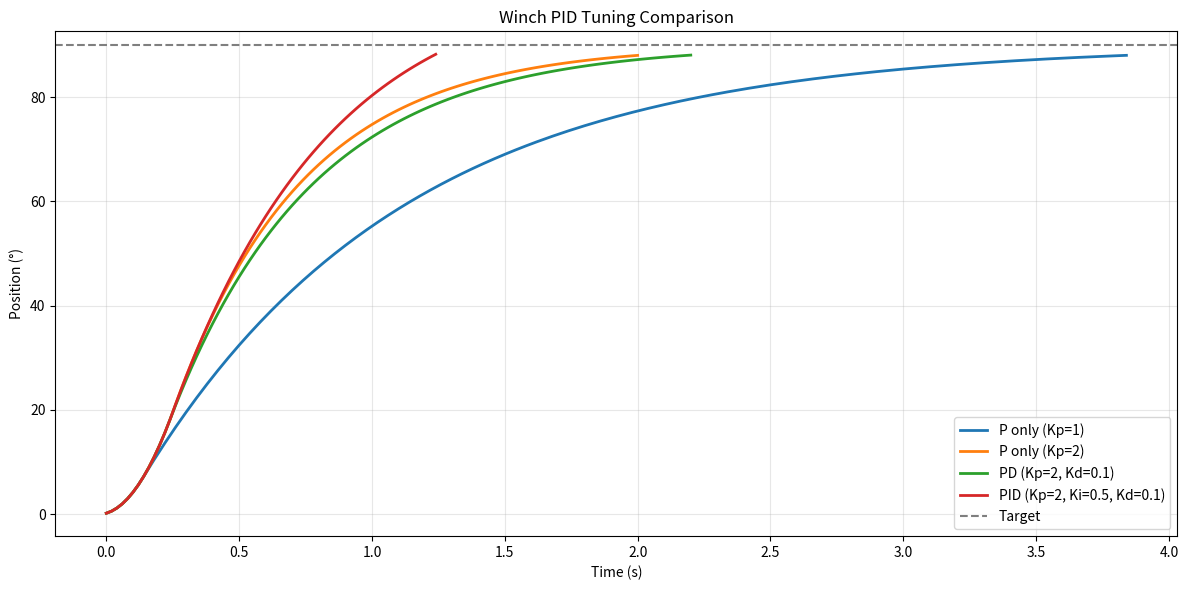
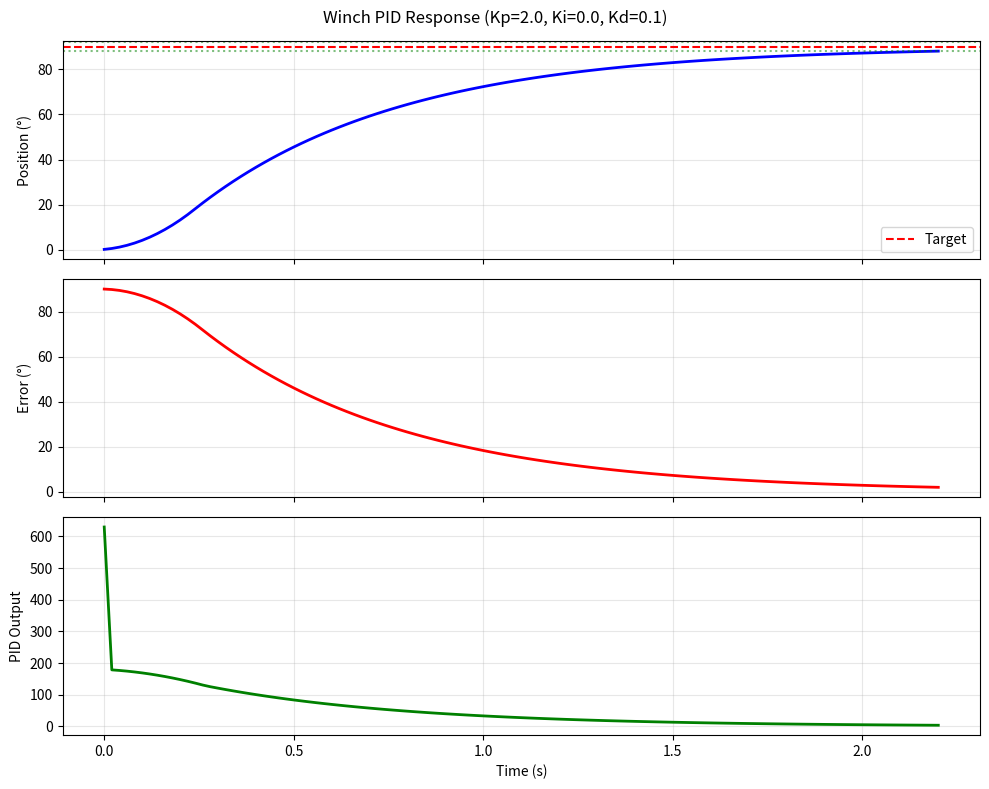

Write Python code to recreate these figures, in order.
#!/usr/bin/env python3
"""
Winch PID Simulator - Tune PID gains without hardware
Team LeoNUS 2026

Simulates the winch servo + encoder system to find good PID values
before uploading to the Teensy.

Usage:
    python3 test/winch_pid_sim.py

The simulator models:
- SPT5525LV-360 continuous rotation servo (55 RPM @ 6V)
- AS5600 encoder (12-bit, 0.087°/step)
- Winch drum dynamics
"""

import matplotlib.pyplot as plt
import numpy as np

# ============================================================================
# SERVO PARAMETERS (from SPT5525LV-360 specs)
# ============================================================================
SERVO_MAX_RPM = 55.0        # Max speed at 6V
SERVO_ACCEL = 500.0         # Degrees/s² (estimated)
SERVO_DEADBAND = 4          # μs deadband
PWM_CENTER = 1500           # Neutral PWM
PWM_MIN = 500               # Full CCW
PWM_MAX = 2500              # Full CW

# ============================================================================
# SIMULATION PARAMETERS
# ============================================================================
DT = 0.02                   # 50ms (20 Hz control loop)
SIM_TIME = 5.0              # 5 second simulation
TARGET_ANGLE = 90.0         # Target position (degrees)
START_ANGLE = 0.0           # Initial position

# ============================================================================
# PID PARAMETERS (tune these!)
# ============================================================================
KP = 2.0                    # Proportional gain
KI = 0.0                    # Integral gain  
KD = 0.1                    # Derivative gain
DEADBAND = 2.0              # Stop when within this range (degrees)


class WinchSimulator:
    """Simulates winch servo + encoder system"""
    
    def __init__(self, kp=KP, ki=KI, kd=KD):
        self.kp = kp
        self.ki = ki
        self.kd = kd
        
        # State
        self.position = START_ANGLE     # Current angle (degrees)
        self.velocity = 0.0             # Current velocity (deg/s)
        self.target = TARGET_ANGLE      # Target angle
        
        # PID state
        self.integral = 0.0
        self.prev_error = 0.0
        
        # History for plotting
        self.time_history = []
        self.position_history = []
        self.error_history = []
        self.output_history = []
        
    def compute_pid(self, error, dt):
        """Compute PID output"""
        # Proportional
        p_term = self.kp * error
        
        # Integral (with anti-windup)
        self.integral += error * dt
        self.integral = np.clip(self.integral, -100, 100)
        i_term = self.ki * self.integral
        
        # Derivative
        derivative = (error - self.prev_error) / dt if dt > 0 else 0
        d_term = self.kd * derivative
        self.prev_error = error
        
        return p_term + i_term + d_term
    
    def step(self, dt):
        """Simulate one timestep"""
        # Calculate error
        error = self.target - self.position
        
        # Check deadband
        if abs(error) <= DEADBAND:
            # At target - stop
            self.velocity = 0
            return
        
        # Compute PID output
        output = self.compute_pid(error, dt)
        
        # Convert output to servo speed (deg/s)
        # Output is roughly PWM offset from center
        max_speed = SERVO_MAX_RPM * 6.0  # Convert to deg/s (55 RPM = 330 deg/s)
        target_velocity = np.clip(output, -max_speed, max_speed)
        
        # Apply acceleration limit (servo can't instantly change speed)
        accel = np.clip(target_velocity - self.velocity, -SERVO_ACCEL * dt, SERVO_ACCEL * dt)
        self.velocity += accel
        
        # Update position
        self.position += self.velocity * dt
        
        # Store history
        self.time_history.append(len(self.time_history) * dt)
        self.position_history.append(self.position)
        self.error_history.append(error)
        self.output_history.append(output)
    
    def run(self, duration=SIM_TIME):
        """Run simulation"""
        steps = int(duration / DT)
        for _ in range(steps):
            self.step(DT)
        
        return self.analyze()
    
    def analyze(self):
        """Analyze performance"""
        if len(self.position_history) == 0:
            return {}
        
        final_error = abs(self.target - self.position_history[-1])
        
        # Find rise time (10% to 90%)
        threshold_10 = START_ANGLE + 0.1 * (TARGET_ANGLE - START_ANGLE)
        threshold_90 = START_ANGLE + 0.9 * (TARGET_ANGLE - START_ANGLE)
        
        t_10 = None
        t_90 = None
        for i, pos in enumerate(self.position_history):
            if t_10 is None and pos >= threshold_10:
                t_10 = self.time_history[i]
            if t_90 is None and pos >= threshold_90:
                t_90 = self.time_history[i]
        
        rise_time = (t_90 - t_10) if (t_10 and t_90) else None
        
        # Find overshoot
        max_pos = max(self.position_history)
        overshoot = max(0, (max_pos - TARGET_ANGLE) / TARGET_ANGLE * 100)
        
        # Find settling time (within 2% of target)
        settling_time = None
        for i in range(len(self.position_history) - 1, -1, -1):
            if abs(self.position_history[i] - TARGET_ANGLE) > 0.02 * TARGET_ANGLE:
                settling_time = self.time_history[min(i + 1, len(self.time_history) - 1)]
                break
        
        return {
            'final_error': final_error,
            'rise_time': rise_time,
            'overshoot': overshoot,
            'settling_time': settling_time
        }
    
    def plot(self, title=None):
        """Plot results"""
        fig, axes = plt.subplots(3, 1, figsize=(10, 8), sharex=True)
        
        # Position plot
        axes[0].plot(self.time_history, self.position_history, 'b-', linewidth=2)
        axes[0].axhline(y=TARGET_ANGLE, color='r', linestyle='--', label='Target')
        axes[0].axhline(y=TARGET_ANGLE + DEADBAND, color='g', linestyle=':', alpha=0.5)
        axes[0].axhline(y=TARGET_ANGLE - DEADBAND, color='g', linestyle=':', alpha=0.5)
        axes[0].set_ylabel('Position (°)')
        axes[0].legend()
        axes[0].grid(True, alpha=0.3)
        
        # Error plot
        axes[1].plot(self.time_history, self.error_history, 'r-', linewidth=2)
        axes[1].set_ylabel('Error (°)')
        axes[1].grid(True, alpha=0.3)
        
        # Output plot
        axes[2].plot(self.time_history, self.output_history, 'g-', linewidth=2)
        axes[2].set_ylabel('PID Output')
        axes[2].set_xlabel('Time (s)')
        axes[2].grid(True, alpha=0.3)
        
        if title:
            fig.suptitle(title)
        else:
            fig.suptitle(f'Winch PID Response (Kp={self.kp}, Ki={self.ki}, Kd={self.kd})')
        
        plt.tight_layout()
        return fig


def tune_comparison():
    """Compare different PID settings"""
    settings = [
        {'kp': 1.0, 'ki': 0.0, 'kd': 0.0, 'label': 'P only (Kp=1)'},
        {'kp': 2.0, 'ki': 0.0, 'kd': 0.0, 'label': 'P only (Kp=2)'},
        {'kp': 2.0, 'ki': 0.0, 'kd': 0.1, 'label': 'PD (Kp=2, Kd=0.1)'},
        {'kp': 2.0, 'ki': 0.5, 'kd': 0.1, 'label': 'PID (Kp=2, Ki=0.5, Kd=0.1)'},
    ]
    
    fig, ax = plt.subplots(figsize=(12, 6))
    
    print("=" * 60)
    print("WINCH PID TUNING COMPARISON")
    print("=" * 60)
    print(f"{'Setting':<35} {'Rise(s)':<10} {'OS%':<10} {'Settle(s)':<10}")
    print("-" * 60)
    
    for s in settings:
        sim = WinchSimulator(kp=s['kp'], ki=s['ki'], kd=s['kd'])
        results = sim.run()
        
        ax.plot(sim.time_history, sim.position_history, label=s['label'], linewidth=2)
        
        rise = f"{results['rise_time']:.2f}" if results['rise_time'] else "N/A"
        settle = f"{results['settling_time']:.2f}" if results['settling_time'] else "N/A"
        print(f"{s['label']:<35} {rise:<10} {results['overshoot']:.1f}%{'':<5} {settle:<10}")
    
    print("=" * 60)
    
    ax.axhline(y=TARGET_ANGLE, color='k', linestyle='--', alpha=0.5, label='Target')
    ax.set_xlabel('Time (s)')
    ax.set_ylabel('Position (°)')
    ax.set_title('Winch PID Tuning Comparison')
    ax.legend()
    ax.grid(True, alpha=0.3)
    
    plt.tight_layout()
    return fig


def main():
    """Main entry point"""
    print("\n" + "=" * 60)
    print("  WINCH PID SIMULATOR - Team LeoNUS 2026")
    print("=" * 60)
    print(f"\nServo: SPT5525LV-360 (55 RPM)")
    print(f"Target: {START_ANGLE}° → {TARGET_ANGLE}°")
    print(f"Deadband: ±{DEADBAND}°")
    print(f"Control rate: {1/DT:.0f} Hz")
    
    # Run single simulation with current gains
    print(f"\n--- Current PID Gains ---")
    print(f"Kp = {KP}, Ki = {KI}, Kd = {KD}")
    
    sim = WinchSimulator()
    results = sim.run()
    
    print(f"\n--- Results ---")
    print(f"Final error: {results['final_error']:.2f}°")
    if results['rise_time']:
        print(f"Rise time:   {results['rise_time']:.3f} s")
    print(f"Overshoot:   {results['overshoot']:.1f}%")
    if results['settling_time']:
        print(f"Settling:    {results['settling_time']:.3f} s")
    
    # Show comparison plot
    print("\n--- Generating comparison plot ---")
    tune_comparison()
    
    # Also plot single response
    sim.plot()
    
    plt.show()
    
    # Print recommended gains
    print("\n" + "=" * 60)
    print("  RECOMMENDED STARTING GAINS")
    print("=" * 60)
    print("For config.h:")
    print(f"  #define WINCH_KP  2.0f")
    print(f"  #define WINCH_KI  0.5f")
    print(f"  #define WINCH_KD  0.1f")
    print("\nAdjust based on actual hardware testing!")
    print("=" * 60)


if __name__ == "__main__":
    main()
